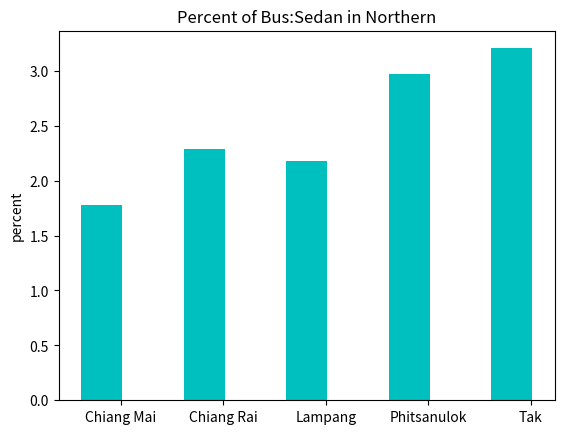

Write the Python code that produced this figure.
import matplotlib.pyplot as plt
#use this to plot bar graph it can use for others graph
'''this function show Percent of Bus:sedan in Northern area by picking data to calculate'''

def northern():
    """create graph for northern"""
    position = [1,3,5,7,9]
    y2 = [23566/1326344,15697/685239,9521/437238,
          13895/467076,6869/214278]
          #Bus:Sedan
    sedan_per_bus = []
    for i in range(len(y2)):
        sedan_per_bus.append((y2[i])*100)
        #translate data into percent 
    p1 = plt.bar(position, sedan_per_bus, label='Sedan per Bus in Northern', color='c')
    # plot bar graph
    pos = [1.375,3.375,5.375,7.375,9.375]
    # position of bar graph's names
    plt.ylabel('percent')
    # y axis name
    plt.title('Percent of Bus:Sedan in Northern')
    # title name
    plt.xticks(pos, ('Chiang Mai','Chiang Rai','Lampang','Phitsanulok','Tak'))
    # bar graph's name
    plt.show()
    # show bar graph
northern()